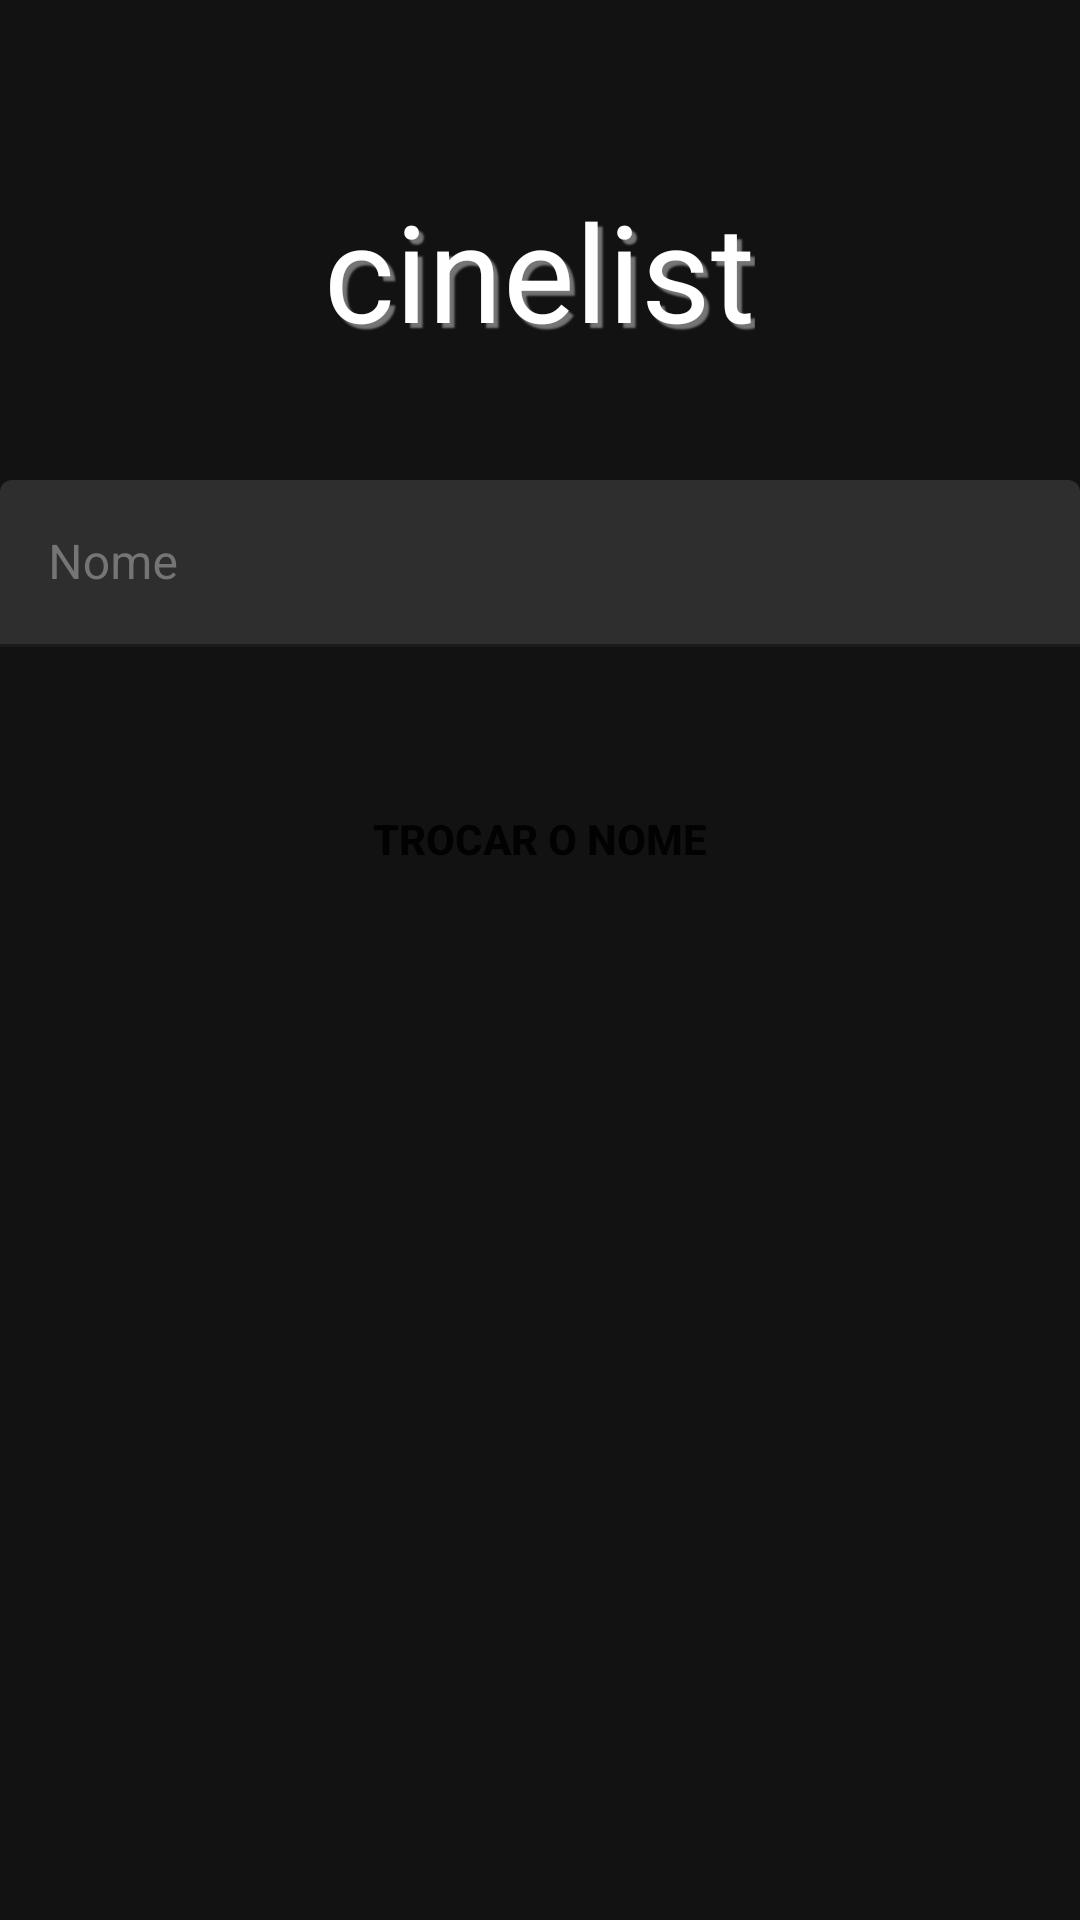

This screen was rendered from an Android layout file. Write that file and the resources it references.
<!-- AndroidManifest.xml: application theme Theme.ProjetoIntegrador -->
<!-- res/layout/activity_change_name.xml -->
<?xml version="1.0" encoding="utf-8"?>
<LinearLayout xmlns:android="http://schemas.android.com/apk/res/android"
    xmlns:app="http://schemas.android.com/apk/res-auto"
    xmlns:tools="http://schemas.android.com/tools"
    android:layout_width="match_parent"
    android:layout_height="match_parent"
    android:orientation="vertical"
    android:layout_marginStart="32dp"
    android:layout_marginEnd="32dp"
    android:id="@+id/frameLayout_changeName"
    tools:context=".account.view.ChangeEmailActivity">

    <TextView
        android:id="@+id/txt_logo"
        android:layout_width="wrap_content"
        android:layout_height="wrap_content"
        android:layout_gravity="center"
        android:shadowColor="@color/gray_600"
        android:shadowDx="5"
        android:shadowDy="5"
        android:shadowRadius="1"
        android:layout_marginTop="@dimen/dim_espacamento_60dp"
        android:text="@string/cinelist"
        android:textAlignment="center"
        android:textColor="@color/white"
        android:textSize="@dimen/dim_45sp" />

    <com.google.android.material.textfield.TextInputLayout
        android:id="@+id/edt_nameChangeNameLayout"
        android:layout_width="match_parent"
        android:layout_height="wrap_content"
        android:layout_marginTop="@dimen/dim_espacamento_40dp"
        android:backgroundTint="@color/gray_600"
        android:hint="@string/nome"
        android:textColorHint="@color/gray_600"
        app:boxStrokeColor="@color/white"
        app:endIconMode="clear_text"
        app:hintTextColor="@color/gray_600">

        <com.google.android.material.textfield.TextInputEditText
            android:id="@+id/edt_nameChangeNameInput"
            android:layout_width="match_parent"
            android:layout_height="wrap_content"
            android:inputType="textEmailAddress"
            />

    </com.google.android.material.textfield.TextInputLayout>

    <Button
        android:id="@+id/btn_changeName"
        style="@style/AppTheme.RoundedCornerMaterialButton"
        android:layout_width="match_parent"
        android:layout_height="wrap_content"
        android:layout_marginTop="@dimen/dim_espacamento_40dp"
        android:text="@string/trocar_o_nome"
        android:textAllCaps="true"
        android:textStyle="bold" />


</LinearLayout>
<!-- resources referenced by this layout -->
<resources>
  <color name="gray_600">#757575</color>
  <color name="white">#FFFFFFFF</color>
  <dimen name="dim_45sp">45sp</dimen>
  <dimen name="dim_espacamento_40dp">40dp</dimen>
  <dimen name="dim_espacamento_60dp">60dp</dimen>
  <string name="cinelist">cinelist</string>
  <string name="nome">Nome</string>
  <string name="trocar_o_nome">Trocar o nome</string>
  <style name="AppTheme.RoundedCornerMaterialButton" parent="Widget.AppCompat.Button.Colored">
          <item name="android:background">@drawable/rounded_shape</item>
      </style>
  <style name="Theme.ProjetoIntegrador" parent="Theme.MaterialComponents.NoActionBar">
          
  
          
          <item name="colorPrimary">@color/purple_400</item>
          <item name="colorPrimaryVariant">@color/purple_800</item>
          <item name="colorOnPrimary">@color/white</item>
          
          <item name="colorSecondary">@color/purple_400</item>
          <item name="colorSecondaryVariant">@color/purple_400</item>
          <item name="colorOnSecondary">@color/white</item>
          
          <item name="android:statusBarColor" tools:targetApi="l">@color/gray_900</item>
          
  
      </style>
  <color name="purple_400">#FFAB47BC</color>
  <color name="purple_800">#FF6A1B9A</color>
  <color name="gray_900">#FF212121</color>
</resources>
